Run: headless pygame with SDL's dummy video driver; simulated clock (each Clock.tick advances the game by its frame time, no real sleeping); random seed 0; keys injected as events and as key.get_pressed() state; no mouse input.
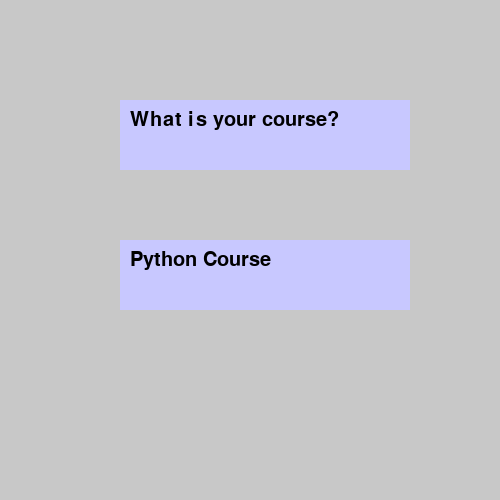
Frame 1 of 4 · flips 1–60 · no input
Frame 2 of 4 · flips 61–180 · tapped SPACE, RETURN · held RIGHT (→), D · screen unchanged from frame 1, image omitted
Frame 3 of 4 · flips 181–300 · held DOWN (↓), S · screen unchanged from frame 2, image omitted
Frame 4 of 4 · flips 301–420 · held LEFT (←), A, UP (↑), W · screen unchanged from frame 3, image omitted

The pygame program that drew these frames:

import pygame 

pygame.init()

''' game window '''
size = (500, 500)
window = pygame.display.set_mode(size) 
back_color = (200, 200, 200)
window.fill(back_color)

timer = pygame.time.Clock()

''' variables '''
BLACK = (0,0,0)
LIGHT_BLUE = (200,200,255)

''' class '''
class TextArea():
    def __init__(self, x=0, y=0, width=10, height=10, color=None): 
        self.rect = pygame.Rect(x, y, width, height)
        self.fill_color = color

    def set_text(self, text, fsize=12, text_color=BLACK):
        self.text = text
        self.image = pygame.font.Font(None, fsize)
        self.complete_text = self.image.render(text, True, text_color)

    def draw(self, shift_x=0, shift_y=0):
        pygame.draw.rect(window, self.fill_color, self.rect)
        window.blit( self.complete_text, ( self.rect.x + shift_x, self.rect.y + shift_y) )

''' creating objects '''
question_card = TextArea(x=120, y=100, width=290, height=70, color=LIGHT_BLUE)
question_card.set_text(text='What is your course?', fsize=30)

answer_card = TextArea(x=120, y=240, width=290, height=70, color=LIGHT_BLUE)
answer_card.set_text(text='Python Course', fsize=30)

''' game loop'''
while True:
    question_card.draw(10,10)
    answer_card.draw(10,10)

    timer.tick(40) 

    pygame.display.update()
